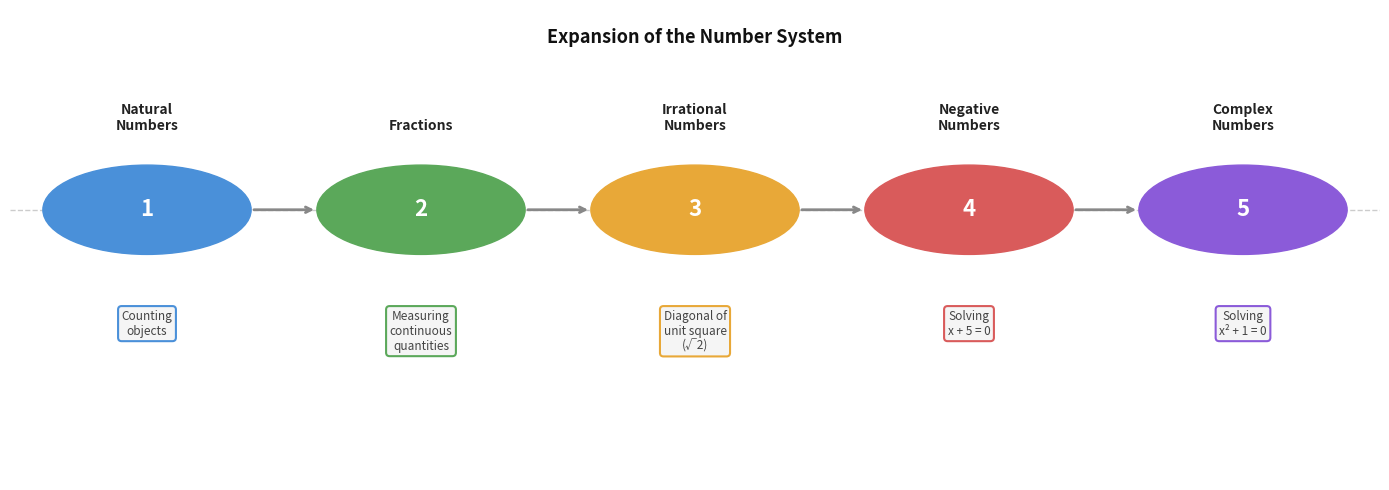

Write Python code to recreate this figure. (Note: this script raises an exception after producing the figure.)
import matplotlib
matplotlib.use('Agg')
import matplotlib.pyplot as plt
import matplotlib.patches as mpatches
import numpy as np

fig, ax = plt.subplots(figsize=(14, 5))
ax.set_xlim(-0.5, 4.5)
ax.set_ylim(-1.8, 2.2)
ax.axis('off')
fig.patch.set_facecolor('white')

stages = [
    ('Natural\nNumbers', 'Counting\nobjects', '#4A90D9'),
    ('Fractions', 'Measuring\ncontinuous\nquantities', '#5BA85A'),
    ('Irrational\nNumbers', 'Diagonal of\nunit square\n(\u221a2)', '#E8A838'),
    ('Negative\nNumbers', 'Solving\nx + 5 = 0', '#D95B5B'),
    ('Complex\nNumbers', 'Solving\nx\u00b2 + 1 = 0', '#8B5BD9'),
]

for i, (label, trigger, color) in enumerate(stages):
    circle = plt.Circle((i, 0.5), 0.38, color=color, zorder=3)
    ax.add_patch(circle)
    ax.text(i, 0.5, str(i + 1), ha='center', va='center',
            fontsize=16, fontweight='bold', color='white', zorder=4)
    ax.text(i, 1.15, label, ha='center', va='bottom',
            fontsize=10, fontweight='bold', color='#222222',
            multialignment='center')
    bbox_props = dict(boxstyle='round,pad=0.3', facecolor='#F5F5F5',
                      edgecolor=color, linewidth=1.5)
    ax.text(i, -0.35, trigger, ha='center', va='top',
            fontsize=8.5, color='#444444', multialignment='center',
            bbox=bbox_props)

for i in range(len(stages) - 1):
    ax.annotate('', xy=(i + 0.62, 0.5), xytext=(i + 0.38, 0.5),
                arrowprops=dict(arrowstyle='->', color='#888888',
                                lw=2.0))

ax.text(2, 2.05, 'Expansion of the Number System',
        ha='center', va='top', fontsize=13, fontweight='bold', color='#111111')

ax.plot([-0.5, 4.5], [0.5, 0.5], color='#CCCCCC', lw=1.0, zorder=1, linestyle='--')

plt.tight_layout()
plt.savefig(r"/Users/chenghaoxiang/.openclaw/workspace/tutor-openclaw-ui/generated/fig-1777189094006-ioijact9.png", dpi=150, bbox_inches="tight")
